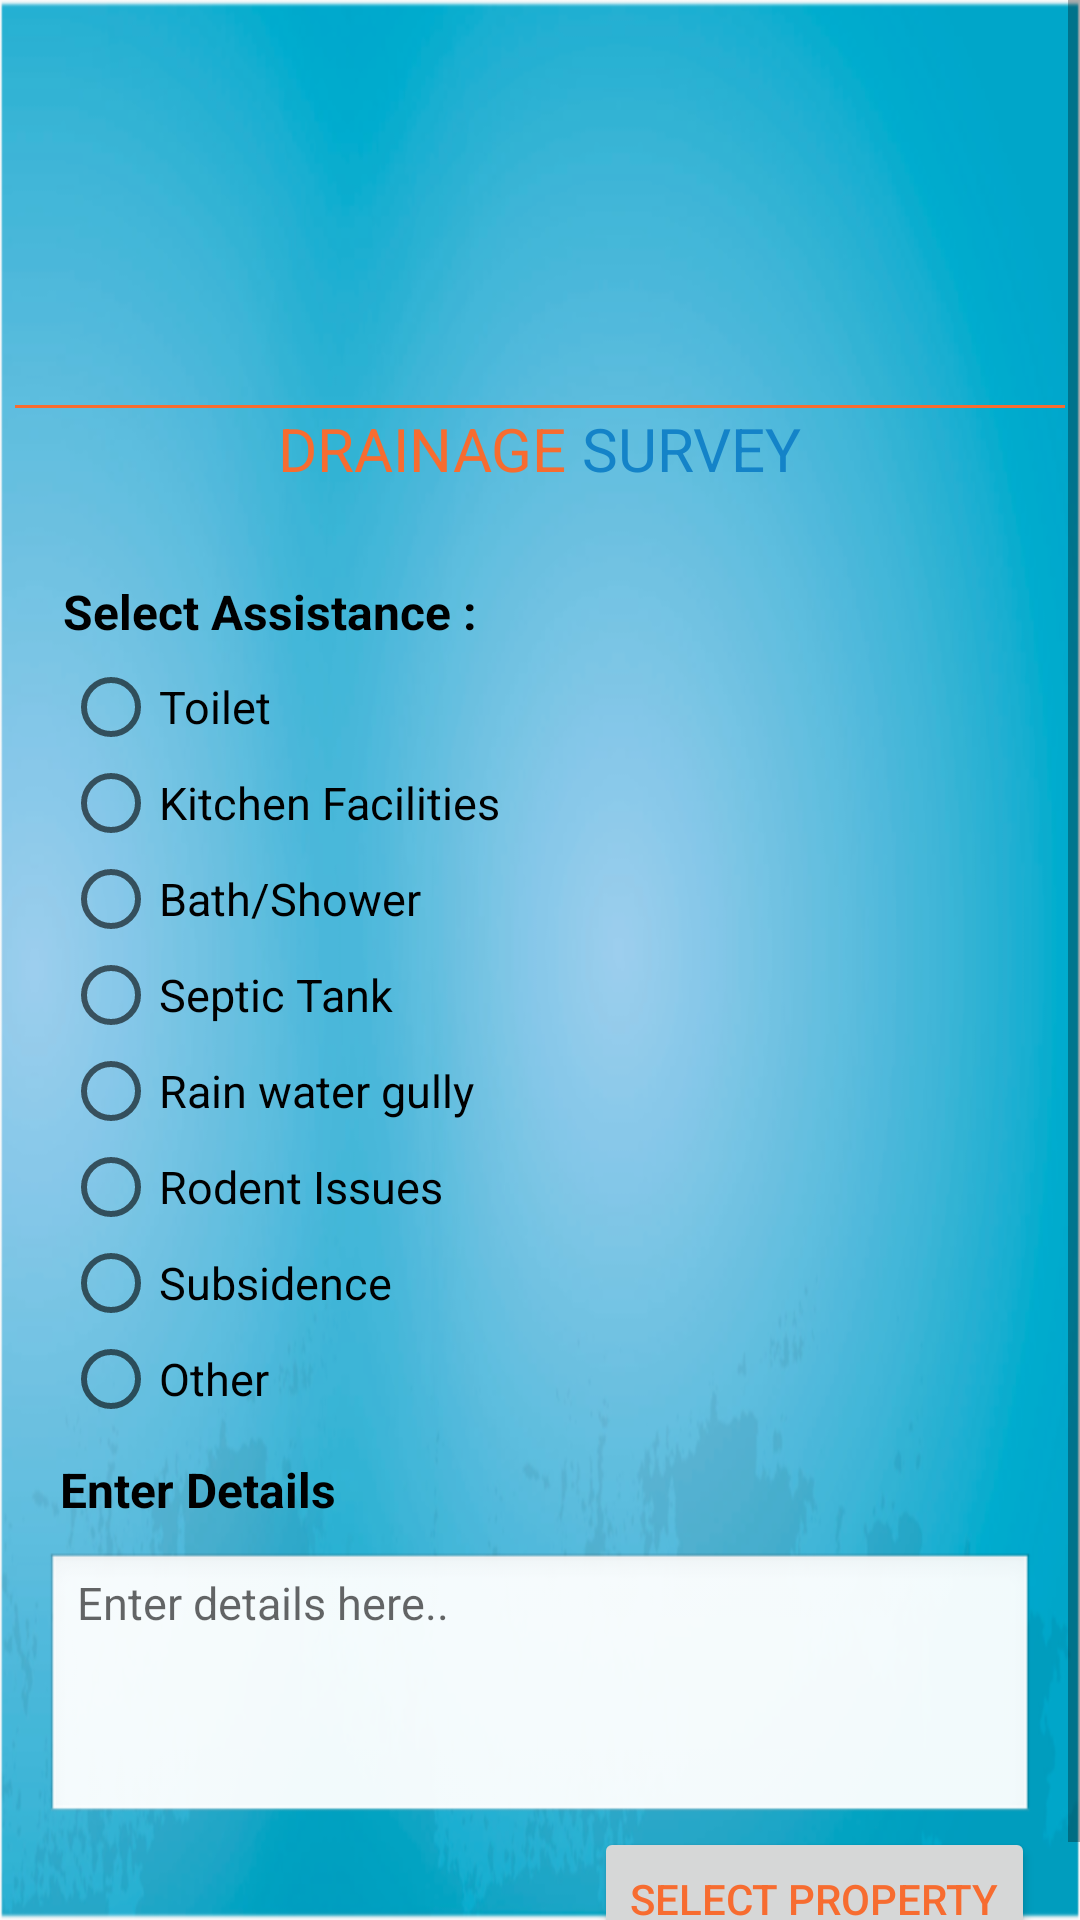

Android layout source for this screen:
<!-- AndroidManifest.xml: application theme AppTheme -->
<!-- res/layout/drainage_survey_activity.xml -->
<?xml version="1.0" encoding="utf-8"?>
<RelativeLayout xmlns:android="http://schemas.android.com/apk/res/android"
    android:layout_width="match_parent"
    android:layout_height="match_parent"
    android:background="@mipmap/test">

    <ScrollView
        android:layout_width="match_parent"
        android:layout_height="match_parent">

        <LinearLayout
            android:layout_width="match_parent"
            android:layout_height="wrap_content"
            android:layout_margin="5dp"
            android:orientation="vertical">

            <ImageView
                android:id="@+id/image_view"
                android:layout_width="match_parent"
                android:layout_height="120dp"
                android:layout_marginTop="10dp"
                android:src="@drawable/drain_assist_for_package" />

            <View
                android:id="@+id/view"
                android:layout_width="match_parent"
                android:layout_height="1dip"
                android:layout_below="@+id/image_view"
                android:background="#F76C30" />

            <RelativeLayout
                android:layout_width="wrap_content"
                android:layout_height="wrap_content"
                android:layout_gravity="center">

                <TextView
                    android:id="@+id/drainage"
                    android:layout_width="wrap_content"
                    android:layout_height="wrap_content"
                    android:text="DRAINAGE"
                    android:textColor="#F76C30"
                    android:textSize="20dp" />

                <TextView
                    android:layout_width="wrap_content"
                    android:layout_height="wrap_content"
                    android:layout_toRightOf="@+id/drainage"
                    android:text=" SURVEY"
                    android:textColor="#1483C8"
                    android:textSize="20dp" />
            </RelativeLayout>

            <RadioGroup
                android:id="@+id/radio_group"
                android:layout_width="match_parent"
                android:layout_height="wrap_content"
                android:layout_below="@+id/view"
                android:layout_marginLeft="16dp"
                android:layout_marginTop="30dp"
                android:gravity="center_vertical">

                <TextView
                    android:id="@+id/tv_2"
                    android:layout_width="wrap_content"
                    android:layout_height="wrap_content"
                    android:paddingBottom="5dp"
                    android:text="Select Assistance :"
                    android:textColor="@android:color/black"
                    android:textSize="16dp"
                    android:textStyle="bold" />

                <RadioButton
                    android:id="@+id/toilet"
                    android:layout_width="wrap_content"
                    android:layout_height="wrap_content"
                    android:text="Toilet"
                    android:textSize="15dp" />

                <RadioButton
                    android:id="@+id/kitchen_sink"
                    android:layout_width="wrap_content"
                    android:layout_height="wrap_content"
                    android:text="Kitchen Facilities"
                    android:textSize="15dp" />

                <RadioButton
                    android:id="@+id/bathroom"
                    android:layout_width="wrap_content"
                    android:layout_height="wrap_content"
                    android:text="Bath/Shower"
                    android:textSize="15dp" />

                <RadioButton
                    android:id="@+id/septic_tank"
                    android:layout_width="wrap_content"
                    android:layout_height="wrap_content"
                    android:text="Septic Tank"
                    android:textSize="15dp" />

                <RadioButton
                    android:id="@+id/rain_water_gully"
                    android:layout_width="wrap_content"
                    android:layout_height="wrap_content"
                    android:text="Rain water gully"
                    android:textSize="15dp" />

                <RadioButton
                    android:id="@+id/rodents"
                    android:layout_width="wrap_content"
                    android:layout_height="wrap_content"
                    android:text="Rodent Issues"
                    android:textSize="15dp" />

                <RadioButton
                    android:id="@+id/subsidence"
                    android:layout_width="wrap_content"
                    android:layout_height="wrap_content"
                    android:text="Subsidence"
                    android:textSize="15dp" />

                <RadioButton
                    android:id="@+id/other"
                    android:layout_width="wrap_content"
                    android:layout_height="wrap_content"
                    android:text="Other"
                    android:textSize="15dp" />


            </RadioGroup>

            <RelativeLayout
                android:id="@+id/layout_et"
                android:layout_width="match_parent"
                android:layout_height="wrap_content"
                android:layout_below="@+id/radio_group"
                android:layout_margin="10dp"
                android:layout_marginLeft="16dp"
                android:orientation="vertical">

                <TextView
                    android:id="@+id/tv"
                    android:layout_width="wrap_content"
                    android:layout_height="wrap_content"
                    android:layout_marginLeft="5dp"
                    android:text="Enter Details"
                    android:textColor="#000"
                    android:textStyle="bold"
                    android:textSize="16dp" />

                <EditText
                    android:id="@+id/drainage_survey_et"
                    android:layout_width="match_parent"
                    android:layout_height="wrap_content"
                    android:hint="Enter details here.."
                    android:layout_marginTop="10dp"
                    android:layout_below="@+id/tv"
                    android:inputType="textMultiLine"
                    android:gravity="top|left"
                    android:background="@android:drawable/edit_text"
                    android:lines="4"
                    android:textSize="15dp" />

                <Button
                    android:id="@+id/submit"
                    android:layout_width="wrap_content"
                    android:layout_height="wrap_content"
                    android:layout_alignParentRight="true"
                    android:layout_below="@+id/drainage_survey_et"
                    android:text="Select Property"
                    android:textColor="#F76C30" />

            </RelativeLayout>
        </LinearLayout>
    </ScrollView>
</RelativeLayout>
<!-- resources referenced by this layout -->
<resources>
  <!-- mipmap test: png bitmap (mipmap-xxxhdpi, 791038 bytes) -->
  <style name="AppTheme" parent="Theme.AppCompat.Light.DarkActionBar">
          
          <item name="colorPrimary">@color/colorPrimary</item>
          <item name="colorPrimaryDark">@color/colorPrimaryDark</item>
          <item name="colorAccent">@color/colorAccent</item>
      </style>
  <color name="colorPrimary">#00BCD4</color>
  <color name="colorPrimaryDark">#0097A7</color>
  <color name="colorAccent">#607D8B</color>
</resources>
